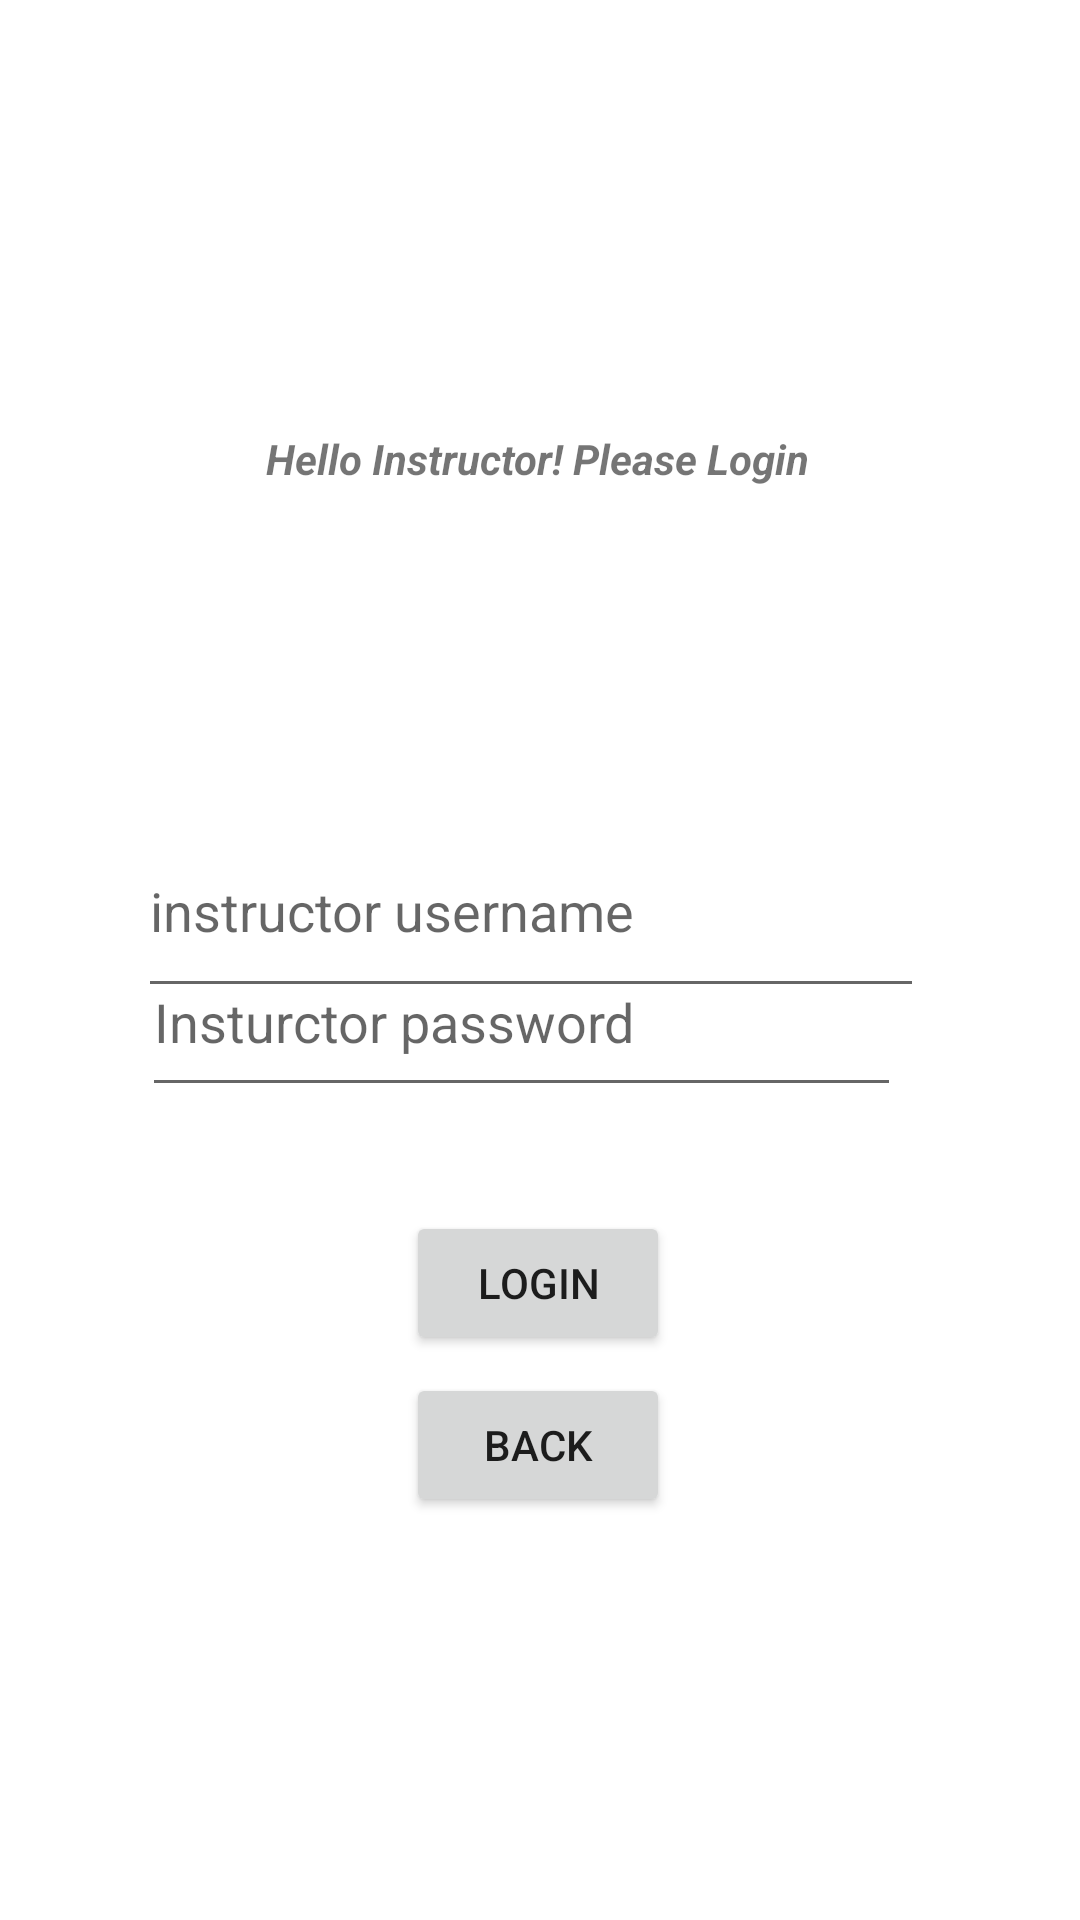

Android layout source for this screen:
<!-- AndroidManifest.xml: application theme Theme.Deliverables -->
<!-- res/layout/activity_login_instructor.xml -->
<?xml version="1.0" encoding="utf-8"?>
<androidx.constraintlayout.widget.ConstraintLayout xmlns:android="http://schemas.android.com/apk/res/android"
    xmlns:app="http://schemas.android.com/apk/res-auto"
    xmlns:tools="http://schemas.android.com/tools"
    android:layout_width="match_parent"
    android:layout_height="match_parent"
    tools:context=".LoginInstructor">

    <TextView
        android:id="@+id/txt_login_instr"
        android:layout_width="wrap_content"
        android:layout_height="wrap_content"
        android:text="Hello Instructor! Please Login"
        android:textStyle="italic|bold"
        app:layout_constraintBottom_toBottomOf="parent"
        app:layout_constraintEnd_toEndOf="parent"
        app:layout_constraintHorizontal_bias="0.496"
        app:layout_constraintStart_toStartOf="parent"
        app:layout_constraintTop_toTopOf="parent"
        app:layout_constraintVertical_bias="0.231" />

    <Button
        android:id="@+id/btn_login_instr_login"
        android:layout_width="wrap_content"
        android:layout_height="wrap_content"
        android:text="LOGIN"
        app:layout_constraintBottom_toBottomOf="parent"
        app:layout_constraintEnd_toEndOf="parent"
        app:layout_constraintHorizontal_bias="0.498"
        app:layout_constraintStart_toStartOf="parent"
        app:layout_constraintTop_toTopOf="parent"
        app:layout_constraintVertical_bias="0.682" />

    <EditText
        android:id="@+id/et_login_instr_username"
        android:layout_width="262dp"
        android:layout_height="68dp"
        android:layout_marginTop="268dp"
        android:ems="10"
        android:hint="instructor username"
        android:inputType="textPersonName"
        app:layout_constraintEnd_toEndOf="parent"
        app:layout_constraintHorizontal_bias="0.469"
        app:layout_constraintStart_toStartOf="parent"
        app:layout_constraintTop_toTopOf="parent" />

    <EditText
        android:id="@+id/et_login_instr_password"
        android:layout_width="253dp"
        android:layout_height="60dp"
        android:ems="10"
        android:hint="Insturctor password"
        android:inputType="textPersonName"
        app:layout_constraintBottom_toBottomOf="parent"
        app:layout_constraintEnd_toEndOf="parent"
        app:layout_constraintHorizontal_bias="0.443"
        app:layout_constraintStart_toStartOf="parent"
        app:layout_constraintTop_toTopOf="parent"
        app:layout_constraintVertical_bias="0.533" />

    <Button
        android:id="@+id/btn_login_instr_back"
        android:layout_width="wrap_content"
        android:layout_height="wrap_content"
        android:text="Back"
        app:layout_constraintBottom_toBottomOf="parent"
        app:layout_constraintEnd_toEndOf="parent"
        app:layout_constraintHorizontal_bias="0.498"
        app:layout_constraintStart_toStartOf="parent"
        app:layout_constraintTop_toTopOf="parent"
        app:layout_constraintVertical_bias="0.773" />

</androidx.constraintlayout.widget.ConstraintLayout>
<!-- resources referenced by this layout -->
<resources>
  <style name="Theme.Deliverables" parent="Theme.MaterialComponents.DayNight.DarkActionBar">
          
          <item name="colorPrimary">@color/purple_500</item>
          <item name="colorPrimaryVariant">@color/purple_700</item>
          <item name="colorOnPrimary">@color/white</item>
          
          <item name="colorSecondary">@color/teal_200</item>
          <item name="colorSecondaryVariant">@color/teal_700</item>
          <item name="colorOnSecondary">@color/black</item>
          
          <item name="android:statusBarColor">?attr/colorPrimaryVariant</item>
          
      </style>
  <!-- not gathered from this repository: default colours our renderer supplied (Android Studio template values) -->
  <color name="purple_500">#FF6200EE</color>
  <color name="purple_700">#FF3700B3</color>
  <color name="teal_200">#FF03DAC5</color>
  <color name="teal_700">#FF018786</color>
  <color name="black">#FF000000</color>
  <color name="white">#FFFFFFFF</color>
</resources>
